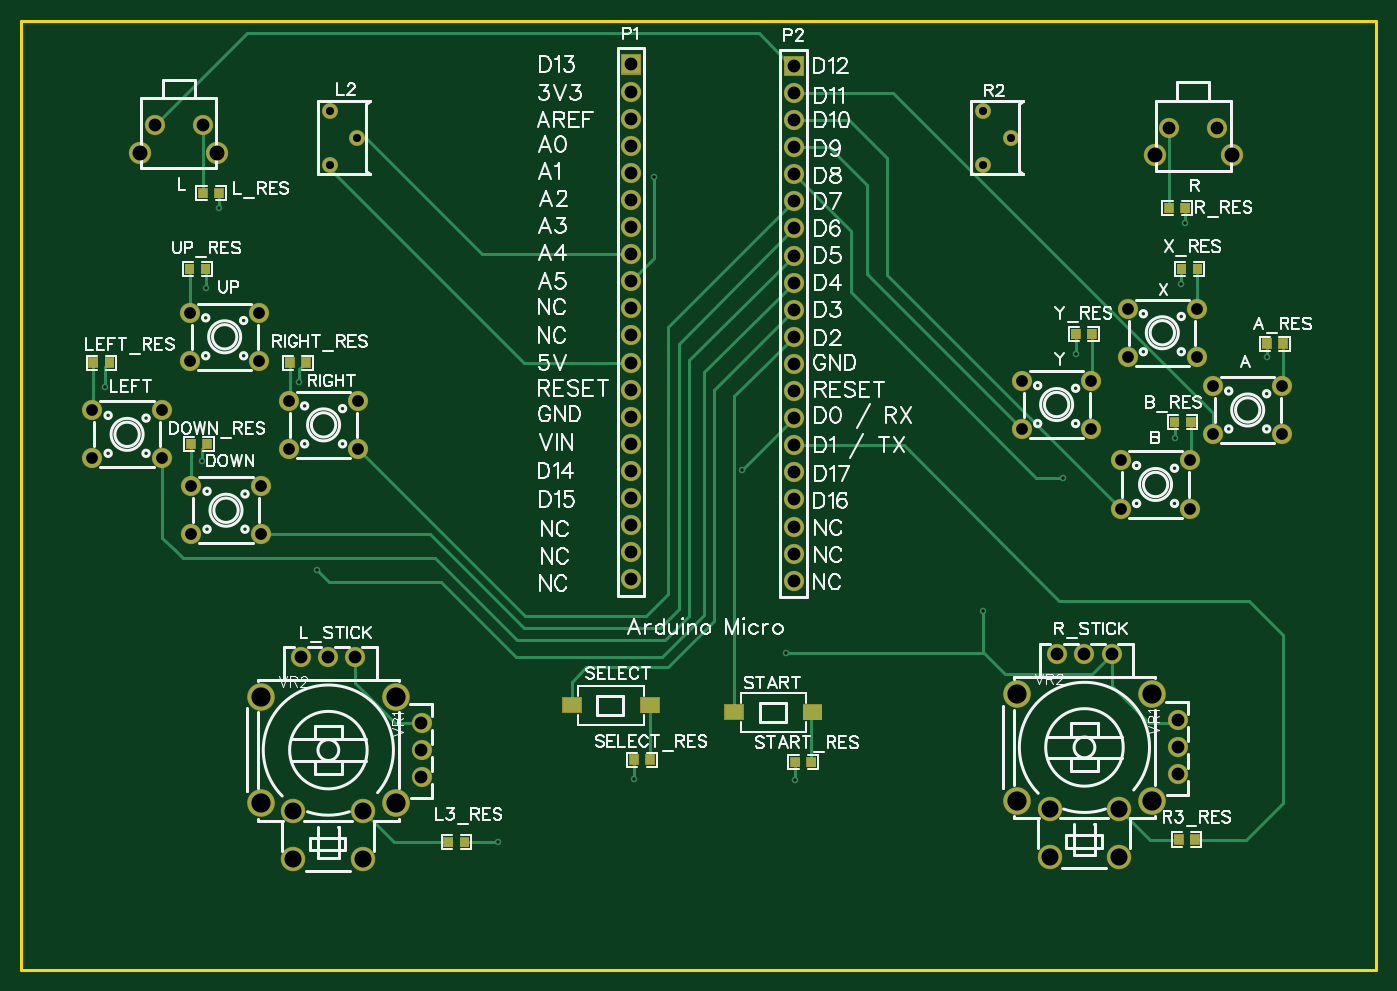
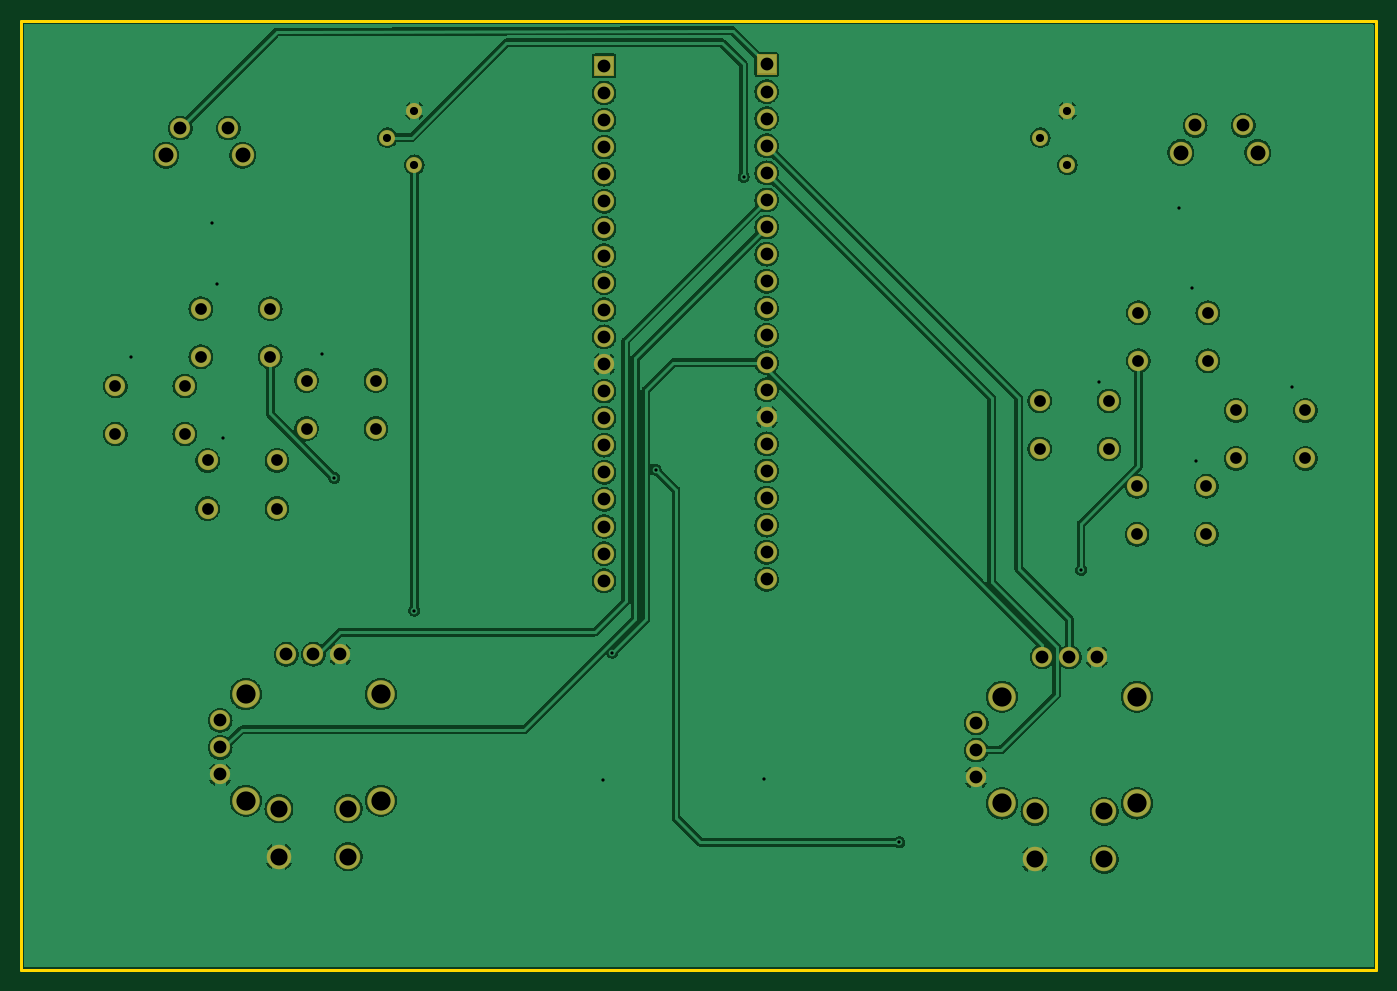
Circuit board: 8 layer files. Board 127.0 x 88.9 mm.
- drill: Drill_PTH_Through.DRL (2477 bytes)
- outline: Gerber_BoardOutlineLayer.GKO (472 bytes)
- bottom_copper: Gerber_BottomLayer.GBL (134992 bytes)
- bottom_mask: Gerber_BottomSolderMaskLayer.GBS (3657 bytes)
- top_copper: Gerber_TopLayer.GTL (11130 bytes)
- paste: Gerber_TopPasteMaskLayer.GTP (8231 bytes)
- top_silk: Gerber_TopSilkscreenLayer.GTO (77377 bytes)
- top_mask: Gerber_TopSolderMaskLayer.GTS (6856 bytes)

=== drill: Drill_PTH_Through.DRL ===
M48
METRIC,LZ,000.000
;FILE_FORMAT=3:3
;TYPE=PLATED
;Layer: PTH_Through
;EasyEDA v6.5.5, 2022-06-26 01:00:07
;2c515557f0e44504be437badec322791,a4ea12fd96744f7d9b8618c9b4952ea7,10
;Gerber Generator version 0.2
;Holesize 1 = 0.305 mm
T01C0.305
;Holesize 2 = 0.762 mm
T02C0.762
;Holesize 3 = 1.101 mm
T03C1.101
;Holesize 4 = 1.200 mm
T04C1.200
;Holesize 5 = 1.401 mm
T05C1.401
;Holesize 6 = 1.600 mm
T06C1.600
;Holesize 7 = 1.800 mm
T07C1.800
%
G05
G90
T01
X026035Y055118
X016891Y047625
X007874Y054610
X017272Y063881
X018542Y071374
X109093Y069977
X108712Y064262
X116713Y057404
X098806Y057658
X108077Y049784
X072517Y017780
X057404Y017907
X097663Y046101
X067566Y046865
X059309Y074307
X027686Y037465
X090170Y033655
X044704Y011938
X071628Y029718
T02
X028956Y075438
X031496Y077978
X028956Y080518
X090170Y075438
X092710Y077978
X090170Y080518
T03
X118186Y050201
X118186Y054701
X111684Y050201
X111684Y054701
X109550Y043216
X109550Y047716
X103048Y043216
X103048Y047716
X022428Y040803
X022428Y045303
X015926Y040803
X015926Y045303
X013157Y047915
X013157Y052415
X006655Y047915
X006655Y052415
X031572Y048804
X031572Y053304
X025070Y048804
X025070Y053304
X022301Y057059
X022301Y061559
X015799Y057059
X015799Y061559
X110185Y057440
X110185Y061940
X103683Y057440
X103683Y061940
X100279Y050709
X100279Y055209
X093777Y050709
X093777Y055209
T04
X037499Y018032
X037499Y020572
X037499Y023112
X031309Y029302
X028769Y029302
X026229Y029302
X108365Y018286
X108365Y020826
X108365Y023366
X102175Y029556
X099635Y029556
X097095Y029556
X016982Y079121
X012482Y079121
X057150Y084836
X057150Y082296
X057150Y079756
X057150Y077216
X057150Y074676
X057150Y072136
X057150Y069596
X057150Y067056
X057150Y064516
X057150Y061976
X057150Y059436
X057150Y056896
X057150Y054356
X057150Y051816
X057150Y049276
X057150Y046736
X057150Y044196
X057150Y041656
X057150Y039116
X057150Y036576
X072390Y084709
X072390Y082169
X072390Y079629
X072390Y077089
X072390Y074549
X072390Y072009
X072390Y069469
X072390Y066929
X072390Y064389
X072390Y061849
X072390Y059309
X072390Y056769
X072390Y054229
X072390Y051689
X072390Y049149
X072390Y046609
X072390Y044069
X072390Y041529
X072390Y038989
X072390Y036449
X112105Y078867
X107605Y078867
T05
X011133Y076581
X018331Y076581
X106256Y076327
X113454Y076327
T06
X025500Y014822
X032000Y014822
X025500Y010322
X032000Y010322
X096366Y015076
X102866Y015076
X096366Y010576
X102866Y010576
T07
X022445Y025572
X022445Y015572
X035095Y015572
X035095Y025572
X093311Y025826
X093311Y015826
X105961Y015826
X105961Y025826
M30

=== outline: Gerber_BoardOutlineLayer.GKO ===
G04 Layer: BoardOutlineLayer*
G04 EasyEDA v6.5.5, 2022-06-26 01:00:07*
G04 2c515557f0e44504be437badec322791,a4ea12fd96744f7d9b8618c9b4952ea7,10*
G04 Gerber Generator version 0.2*
G04 Scale: 100 percent, Rotated: No, Reflected: No *
G04 Dimensions in millimeters *
G04 leading zeros omitted , absolute positions ,4 integer and 5 decimal *
%FSLAX45Y45*%
%MOMM*%

%ADD10C,0.3000*%
D10*
X0Y0D02*
G01*
X12700000Y0D01*
X12700000Y8890000D01*
X0Y8890000D01*
X0Y0D01*

%LPD*%
M02*

=== bottom_copper: Gerber_BottomLayer.GBL (134992 bytes, source omitted) ===
=== bottom_mask: Gerber_BottomSolderMaskLayer.GBS ===
G04 Layer: BottomSolderMaskLayer*
G04 EasyEDA v6.5.5, 2022-06-26 01:00:07*
G04 2c515557f0e44504be437badec322791,a4ea12fd96744f7d9b8618c9b4952ea7,10*
G04 Gerber Generator version 0.2*
G04 Scale: 100 percent, Rotated: No, Reflected: No *
G04 Dimensions in millimeters *
G04 leading zeros omitted , absolute positions ,4 integer and 5 decimal *
%FSLAX45Y45*%
%MOMM*%

%ADD25C,1.9016*%
%ADD26C,2.6016*%
%ADD27C,2.3016*%
%ADD28C,1.5016*%
%ADD29C,2.1016*%

%LPD*%
D25*
G01*
X3749954Y1803196D03*
G01*
X3749954Y2057196D03*
G01*
X3749954Y2311196D03*
G01*
X3130956Y2930194D03*
G01*
X2876956Y2930194D03*
G01*
X2622956Y2930194D03*
D26*
G01*
X2244470Y2557195D03*
G01*
X2244470Y1557197D03*
G01*
X3509467Y1557197D03*
G01*
X3509467Y2557195D03*
D27*
G01*
X2550007Y1482191D03*
G01*
X3200018Y1482191D03*
G01*
X2550007Y1032205D03*
G01*
X3200018Y1032205D03*
D25*
G01*
X10836554Y1828596D03*
G01*
X10836554Y2082596D03*
G01*
X10836554Y2336596D03*
G01*
X10217556Y2955594D03*
G01*
X9963556Y2955594D03*
G01*
X9709556Y2955594D03*
D26*
G01*
X9331070Y2582595D03*
G01*
X9331070Y1582597D03*
G01*
X10596067Y1582597D03*
G01*
X10596067Y2582595D03*
D27*
G01*
X9636607Y1507591D03*
G01*
X10286618Y1507591D03*
G01*
X9636607Y1057605D03*
G01*
X10286618Y1057605D03*
D28*
G01*
X2895600Y7543800D03*
G01*
X3149600Y7797800D03*
G01*
X2895600Y8051800D03*
G01*
X9017000Y7543800D03*
G01*
X9271000Y7797800D03*
G01*
X9017000Y8051800D03*
D25*
G01*
X1698243Y7912100D03*
G01*
X1248156Y7912100D03*
D29*
G01*
X1113281Y7658100D03*
G01*
X1833118Y7658100D03*
G36*
X5620004Y8388604D02*
G01*
X5620004Y8578595D01*
X5809995Y8578595D01*
X5809995Y8388604D01*
G37*
D25*
G01*
X5715000Y8229600D03*
G01*
X5715000Y7975600D03*
G01*
X5715000Y7721600D03*
G01*
X5715000Y7467600D03*
G01*
X5715000Y7213600D03*
G01*
X5715000Y6959600D03*
G01*
X5715000Y6705600D03*
G01*
X5715000Y6451600D03*
G01*
X5715000Y6197600D03*
G01*
X5715000Y5943600D03*
G01*
X5715000Y5689600D03*
G01*
X5715000Y5435600D03*
G01*
X5715000Y5181600D03*
G01*
X5715000Y4927600D03*
G01*
X5715000Y4673600D03*
G01*
X5715000Y4419600D03*
G01*
X5715000Y4165600D03*
G01*
X5715000Y3911600D03*
G01*
X5715000Y3657600D03*
G36*
X7144004Y8375904D02*
G01*
X7144004Y8565895D01*
X7333995Y8565895D01*
X7333995Y8375904D01*
G37*
G01*
X7239000Y8216900D03*
G01*
X7239000Y7962900D03*
G01*
X7239000Y7708900D03*
G01*
X7239000Y7454900D03*
G01*
X7239000Y7200900D03*
G01*
X7239000Y6946900D03*
G01*
X7239000Y6692900D03*
G01*
X7239000Y6438900D03*
G01*
X7239000Y6184900D03*
G01*
X7239000Y5930900D03*
G01*
X7239000Y5676900D03*
G01*
X7239000Y5422900D03*
G01*
X7239000Y5168900D03*
G01*
X7239000Y4914900D03*
G01*
X7239000Y4660900D03*
G01*
X7239000Y4406900D03*
G01*
X7239000Y4152900D03*
G01*
X7239000Y3898900D03*
G01*
X7239000Y3644900D03*
G01*
X11210543Y7886700D03*
G01*
X10760456Y7886700D03*
D29*
G01*
X10625581Y7632700D03*
G01*
X11345418Y7632700D03*
D25*
G01*
X11818620Y5020055D03*
G01*
X11818620Y5470144D03*
G01*
X11168379Y5020055D03*
G01*
X11168379Y5470144D03*
G01*
X10955020Y4321555D03*
G01*
X10955020Y4771644D03*
G01*
X10304779Y4321555D03*
G01*
X10304779Y4771644D03*
G01*
X2242820Y4080255D03*
G01*
X2242820Y4530344D03*
G01*
X1592579Y4080255D03*
G01*
X1592579Y4530344D03*
G01*
X1315720Y4791455D03*
G01*
X1315720Y5241544D03*
G01*
X665479Y4791455D03*
G01*
X665479Y5241544D03*
G01*
X3157220Y4880355D03*
G01*
X3157220Y5330444D03*
G01*
X2506979Y4880355D03*
G01*
X2506979Y5330444D03*
G01*
X2230120Y5705855D03*
G01*
X2230120Y6155944D03*
G01*
X1579879Y5705855D03*
G01*
X1579879Y6155944D03*
G01*
X11018520Y5743955D03*
G01*
X11018520Y6194044D03*
G01*
X10368279Y5743955D03*
G01*
X10368279Y6194044D03*
G01*
X10027920Y5070855D03*
G01*
X10027920Y5520944D03*
G01*
X9377679Y5070855D03*
G01*
X9377679Y5520944D03*
M02*

=== top_copper: Gerber_TopLayer.GTL (11130 bytes, source omitted) ===
=== paste: Gerber_TopPasteMaskLayer.GTP (8231 bytes, source omitted) ===
=== top_silk: Gerber_TopSilkscreenLayer.GTO (77377 bytes, source omitted) ===
=== top_mask: Gerber_TopSolderMaskLayer.GTS (6856 bytes, source omitted) ===
